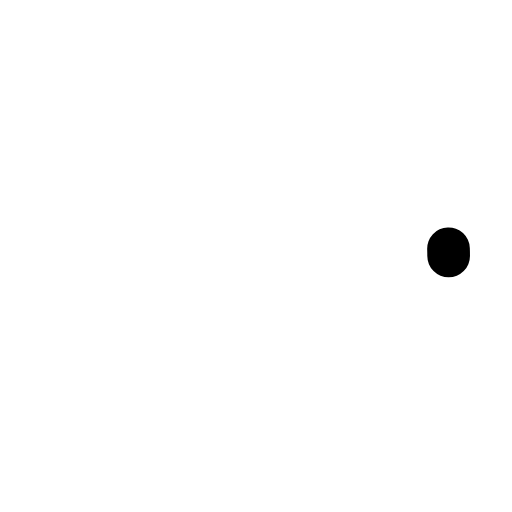
t = 0.00 s
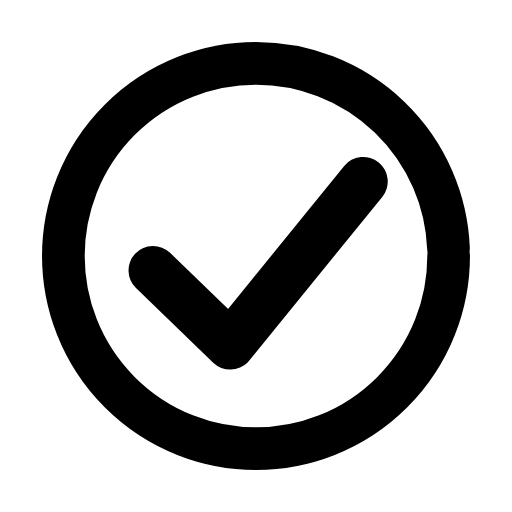
t = 0.24 s
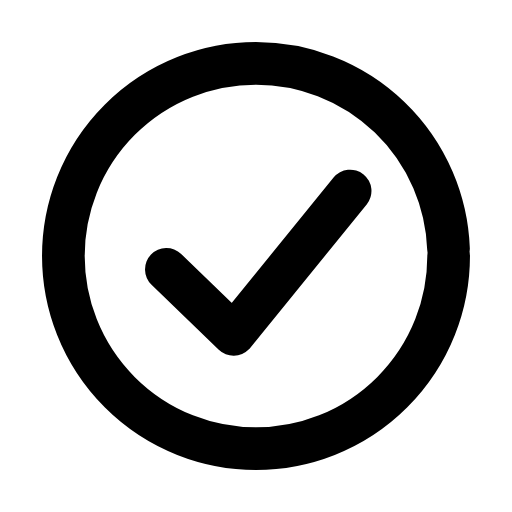
t = 0.48 s
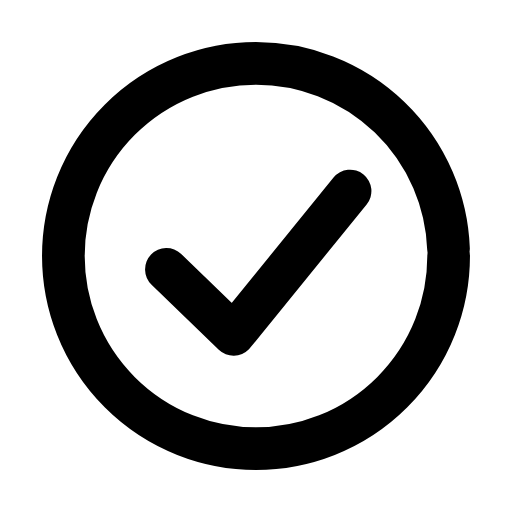
t = 0.71 s
t = 0.96 s: frame unchanged from t = 0.71 s, image omitted
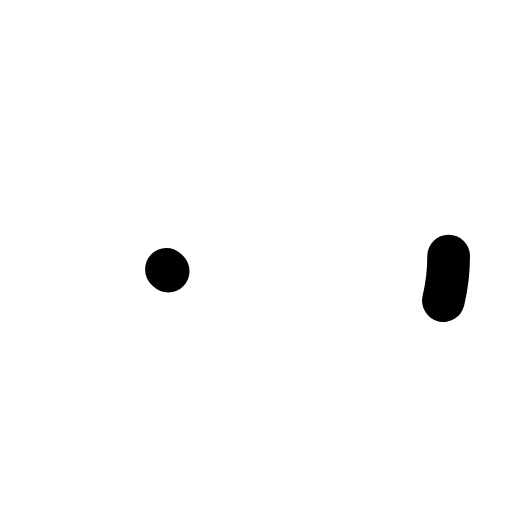
t = 1.21 s

The animated SVG that drew these frames (rendered in a browser with its animation timeline set to each time). Animation: 3 SMIL elements (animate=2,animateTransform=1); one cycle of 1.45 s, repeats indefinitely.

<svg xmlns="http://www.w3.org/2000/svg" width="24" height="24" viewBox="0 0 24 24" fill="none"><g transform="translate(-0.6 -0.6) scale(1.05)"><circle stroke="currentColor" stroke-width="1.905" stroke-linecap="round" stroke-linejoin="round" fill="none" cx="12" cy="12" r="8.6" pathLength="1" stroke-dasharray="1"><animate attributeName="stroke-dashoffset" values="1;1;0;0;0;0;1;1;1" keyTimes="0;0;0.189;0.45;0.6;0.774;0.9;0.9;1" dur="1.45s" repeatCount="indefinite" calcMode="spline" keySplines="0.16 1 0.3 1;0.16 1 0.3 1;0.16 1 0.3 1;0.16 1 0.3 1;0.16 1 0.3 1;0.16 1 0.3 1;0.16 1 0.3 1;0.16 1 0.3 1"/></circle><g transform="translate(12 12.3)"><g><animateTransform attributeName="transform" type="scale" values="1;1;1.18;1;1;1;1;1.18;1;1;1" keyTimes="0;0.135;0.2475;0.36;0.45;0.6;0.66;0.735;0.81;0.9;1" dur="1.45s" repeatCount="indefinite" calcMode="spline" keySplines="0.16 1 0.3 1;0.16 1 0.3 1;0.16 1 0.3 1;0.16 1 0.3 1;0.16 1 0.3 1;0.16 1 0.3 1;0.16 1 0.3 1;0.16 1 0.3 1;0.16 1 0.3 1;0.16 1 0.3 1"/><g transform="translate(-12 -12.3)"><g><path stroke="currentColor" stroke-width="1.905" stroke-linecap="round" stroke-linejoin="round" fill="none" d="M8 12.6L11 15.5L16.2 9.1" pathLength="1" stroke-dasharray="1"><animate attributeName="stroke-dashoffset" values="1;1;0;0;0;0;1;1;1" keyTimes="0;0.0315;0.2205;0.45;0.6;0.753;0.879;0.9;1" dur="1.45s" repeatCount="indefinite" calcMode="spline" keySplines="0.16 1 0.3 1;0.16 1 0.3 1;0.16 1 0.3 1;0.16 1 0.3 1;0.16 1 0.3 1;0.16 1 0.3 1;0.16 1 0.3 1;0.16 1 0.3 1"/></path></g></g></g></g></g></svg>
